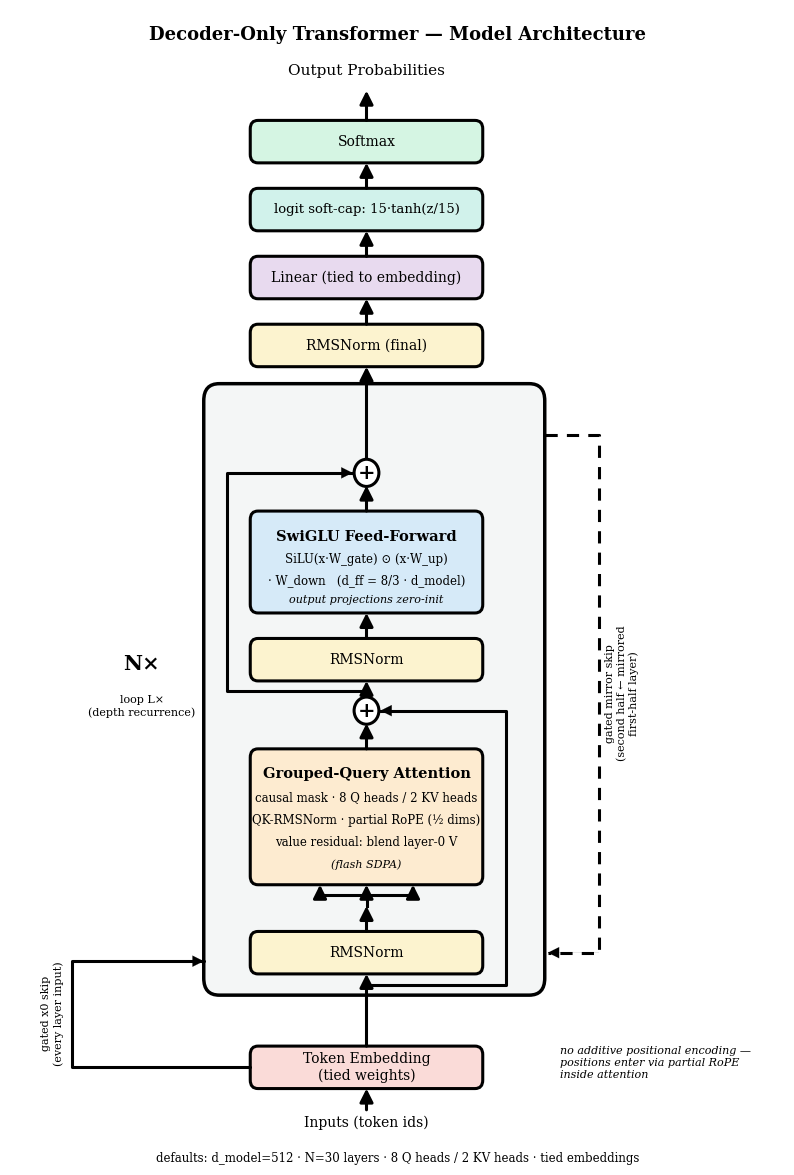

Here is the Python script that generated this plot:
"""Draw the model architecture (model.py) in the style of Vaswani et al. Figure 1.

Decoder-only transformer: tied embedding -> N x [RMSNorm -> GQA -> + -> RMSNorm ->
SwiGLU -> +] -> final RMSNorm -> tied Linear -> logit soft-cap -> Softmax.
Side connections: gated x0 skip, gated mirror (U-net) skip, residuals.

Output: architecture.png / architecture.pdf
"""

import matplotlib
matplotlib.use("Agg")
import matplotlib.pyplot as plt
from matplotlib.patches import FancyBboxPatch, FancyArrowPatch, Circle

plt.rcParams["font.family"] = "serif"

PINK = "#FADBD8"      # embedding
YELLOW = "#FCF3CF"    # norms
ORANGE = "#FDEBD0"    # attention
BLUE = "#D6EAF8"      # feed-forward
PURPLE = "#E8DAEF"    # linear
GREEN = "#D5F5E3"     # softmax
TEAL = "#D1F2EB"      # soft-cap
GRAY = "#F4F6F6"      # stack background

CX = 46  # main column center

fig, ax = plt.subplots(figsize=(10, 15))
ax.set_xlim(0, 100)
ax.set_ylim(-2, 134)
ax.axis("off")


def box(cx, y0, w, h, fc, lw=2.2, zorder=2):
    ax.add_patch(FancyBboxPatch((cx - w / 2, y0), w, h,
                                boxstyle="round,pad=0,rounding_size=1.0",
                                fc=fc, ec="black", lw=lw, zorder=zorder))


def txt(x, y, s, fs=10, bold=False, italic=False, **kw):
    kw.setdefault("ha", "center")
    kw.setdefault("va", "center")
    ax.text(x, y, s, fontsize=fs, zorder=6,
            weight="bold" if bold else "normal",
            style="italic" if italic else "normal", **kw)


def arrow(p1, p2, lw=2.2, dashed=False):
    ax.add_patch(FancyArrowPatch(p1, p2, arrowstyle="-|>", mutation_scale=20,
                                 color="black", lw=lw, shrinkA=0, shrinkB=0,
                                 linestyle=(0, (4, 3)) if dashed else "-",
                                 zorder=4))


def path(points, dashed=False, lw=2.2):
    """Polyline through points with an arrowhead on the last segment."""
    xs = [p[0] for p in points]
    ys = [p[1] for p in points]
    ax.plot(xs, ys, color="black", lw=lw,
            ls=(0, (4, 3)) if dashed else "-", solid_capstyle="round",
            solid_joinstyle="round", zorder=3)
    arrow(points[-2], points[-1], lw=0.1, dashed=dashed)


def add_node(x, y):
    ax.add_patch(Circle((x, y), 1.6, fc="white", ec="black", lw=2.2, zorder=5))
    ax.text(x, y, "+", fontsize=15, weight="bold", ha="center", va="center", zorder=6)


# ---------------- title / caption ----------------
txt(50, 131, "Decoder-Only Transformer — Model Architecture", 13, bold=True)
txt(50, -1.2, "defaults: d_model=512 · N=30 layers · 8 Q heads / 2 KV heads · tied embeddings", 8.5)

# ---------------- inputs / embedding ----------------
txt(CX, 3, "Inputs (token ids)", 10)
arrow((CX, 4.5), (CX, 7))
box(CX, 7, 30, 5, PINK)
txt(CX, 9.5, "Token Embedding\n(tied weights)", 10)

txt(71, 10, "no additive positional encoding —\npositions enter via partial RoPE\ninside attention", 8, italic=True, ha="left")

# ---------------- decoder stack background (N x) ----------------
ax.add_patch(FancyBboxPatch((25, 18), 44, 72,
                            boxstyle="round,pad=0,rounding_size=2.0",
                            fc=GRAY, ec="black", lw=2.5, zorder=1))
txt(17, 57, "N×", 15, bold=True)
txt(17, 52, "loop L×\n(depth recurrence)", 8)

# ---------------- main flow into the stack ----------------
arrow((CX, 12), (CX, 20.5))

# RMSNorm 1
box(CX, 20.5, 30, 5, YELLOW)
txt(CX, 23, "RMSNorm", 10)

# split into Q/K/V arrows like the original figure
arrow((CX, 25.5), (CX, 28.5))
ax.plot([CX, CX], [28.5, 29.8], color="black", lw=2.2, zorder=3)
ax.plot([40, 52], [29.8, 29.8], color="black", lw=2.2, zorder=3)
for x in (40, 46, 52):
    arrow((x, 29.8), (x, 31))

# attention sublayer
box(CX, 31, 30, 16, ORANGE)
txt(CX, 44, "Grouped-Query Attention", 10.5, bold=True)
txt(CX, 41.2, "causal mask · 8 Q heads / 2 KV heads", 8.5)
txt(CX, 38.6, "QK-RMSNorm · partial RoPE (½ dims)", 8.5)
txt(CX, 36, "value residual: blend layer-0 V", 8.5)
txt(CX, 33.4, "(flash SDPA)", 8, italic=True)

arrow((CX, 47), (CX, 50))
add_node(CX, 51.5)

# residual 1 (around norm+attention), right side
path([(CX, 19.2), (64, 19.2), (64, 51.5), (47.8, 51.5)])

arrow((CX, 53.2), (CX, 55))

# RMSNorm 2
box(CX, 55, 30, 5, YELLOW)
txt(CX, 57.5, "RMSNorm", 10)

arrow((CX, 60), (CX, 63))

# SwiGLU FFN
box(CX, 63, 30, 12, BLUE)
txt(CX, 72, "SwiGLU Feed-Forward", 10.5, bold=True)
txt(CX, 69.3, "SiLU(x·W_gate) ⊙ (x·W_up)", 8.5)
txt(CX, 66.8, "· W_down   (d_ff = 8/3 · d_model)", 8.5)
txt(CX, 64.5, "output projections zero-init", 8, italic=True)

arrow((CX, 75), (CX, 78))
add_node(CX, 79.5)

# residual 2 (around norm+FFN), left side
path([(CX, 53.8), (28, 53.8), (28, 79.5), (44.2, 79.5)])

# ---------------- side connections ----------------
# gated x0 skip: embedding output -> every layer input (left)
path([(31, 9.5), (8, 9.5), (8, 22), (25, 22)])
ax.text(5.5, 15.8, "gated x0 skip\n(every layer input)", rotation=90,
        fontsize=8, ha="center", va="center")

# gated mirror (U-net) skip: first-half layer output -> second-half layer input (right, outside)
path([(69, 84), (76, 84), (76, 23), (69.4, 23)], dashed=True)
ax.text(79, 53.5, "gated mirror skip\n(second half ← mirrored\nfirst-half layer)",
        rotation=90, fontsize=8, ha="center", va="center")

# ---------------- trunk after the stack ----------------
arrow((CX, 81.2), (CX, 92))

box(CX, 92, 30, 5, YELLOW)
txt(CX, 94.5, "RMSNorm (final)", 10)

arrow((CX, 97), (CX, 100))

box(CX, 100, 30, 5, PURPLE)
txt(CX, 102.5, "Linear (tied to embedding)", 10)

arrow((CX, 105), (CX, 108))

box(CX, 108, 30, 5, TEAL)
txt(CX, 110.5, "logit soft-cap: 15·tanh(z/15)", 9.5)

arrow((CX, 113), (CX, 116))

box(CX, 116, 30, 5, GREEN)
txt(CX, 118.5, "Softmax", 10)

arrow((CX, 121), (CX, 124.5))
txt(CX, 126.8, "Output Probabilities", 11)

plt.savefig("architecture.png", dpi=300, bbox_inches="tight", facecolor="white")
plt.savefig("architecture.pdf", bbox_inches="tight", facecolor="white")
print("wrote architecture.png and architecture.pdf")
